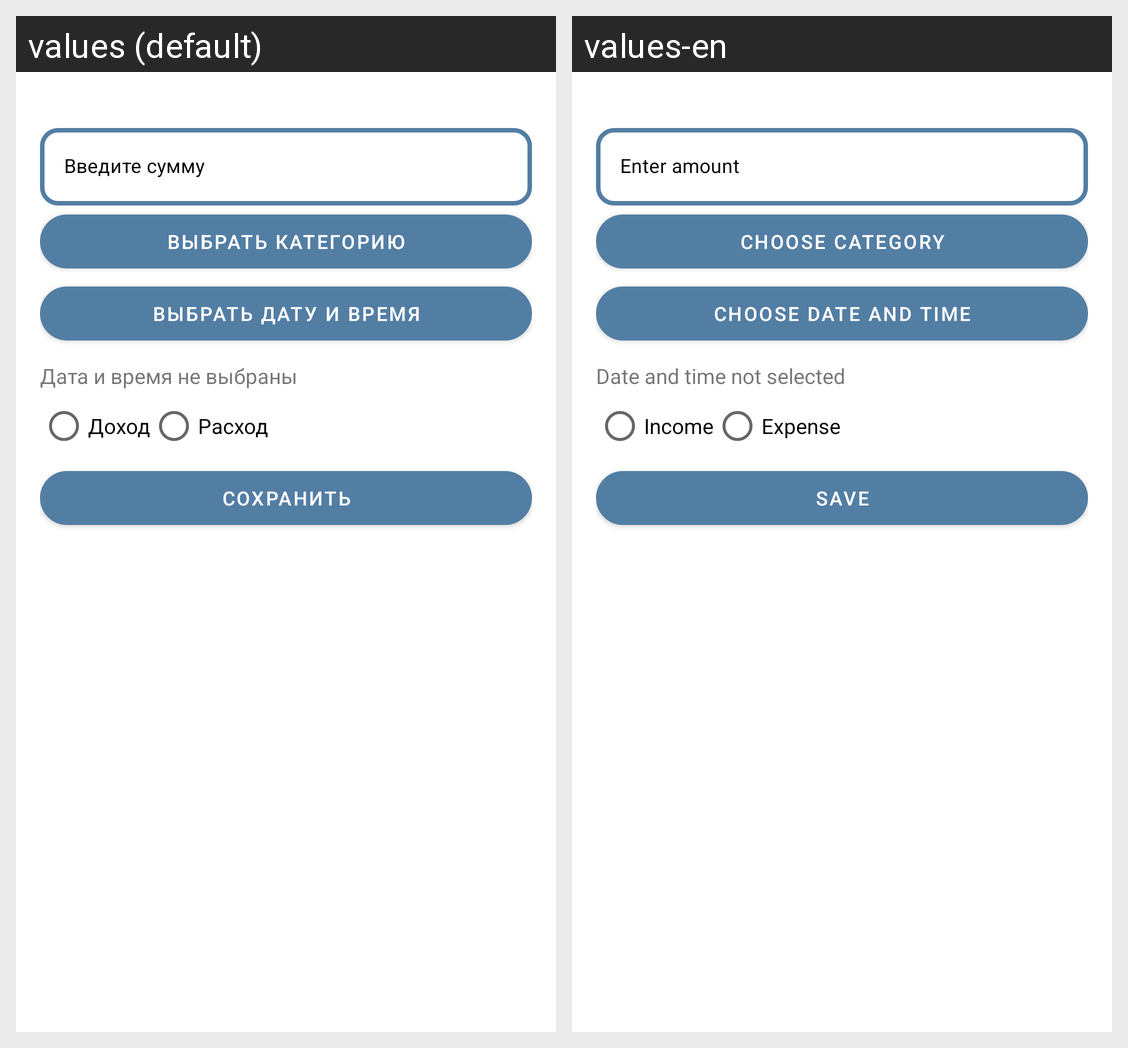

The Android screen above is rendered under two locales of the same app. Produce the string resources it draws, with the default and per-locale values.
Android screen res/layout/bottom_sheet_add_transaction.xml rendered under 2 locales, left to right: values (default), values-en. Device: Nexus 5 (rendered at 1080×1920; each locale shown at half size, 540×960, under a caption strip naming it); theme Theme.Money.
Strings drawn on this screen, with the default value and each locale's value (text and hints the layout hard-codes, and strings that could not be matched under every locale, appear in the picture but are not listed):

input_sum
  values: Введите сумму
  values-en: Enter amount

choose_category
  values: Выбрать категорию
  values-en: Choose category

choose_date
  values: Выбрать дату и время
  values-en: Choose date and time

wrong_not_chs_date
  values: Дата и время не выбраны
  values-en: Date and time not selected

income
  values: Доход
  values-en: Income

consumption
  values: Расход
  values-en: Expense

save
  values: Сохранить
  values-en: Save
